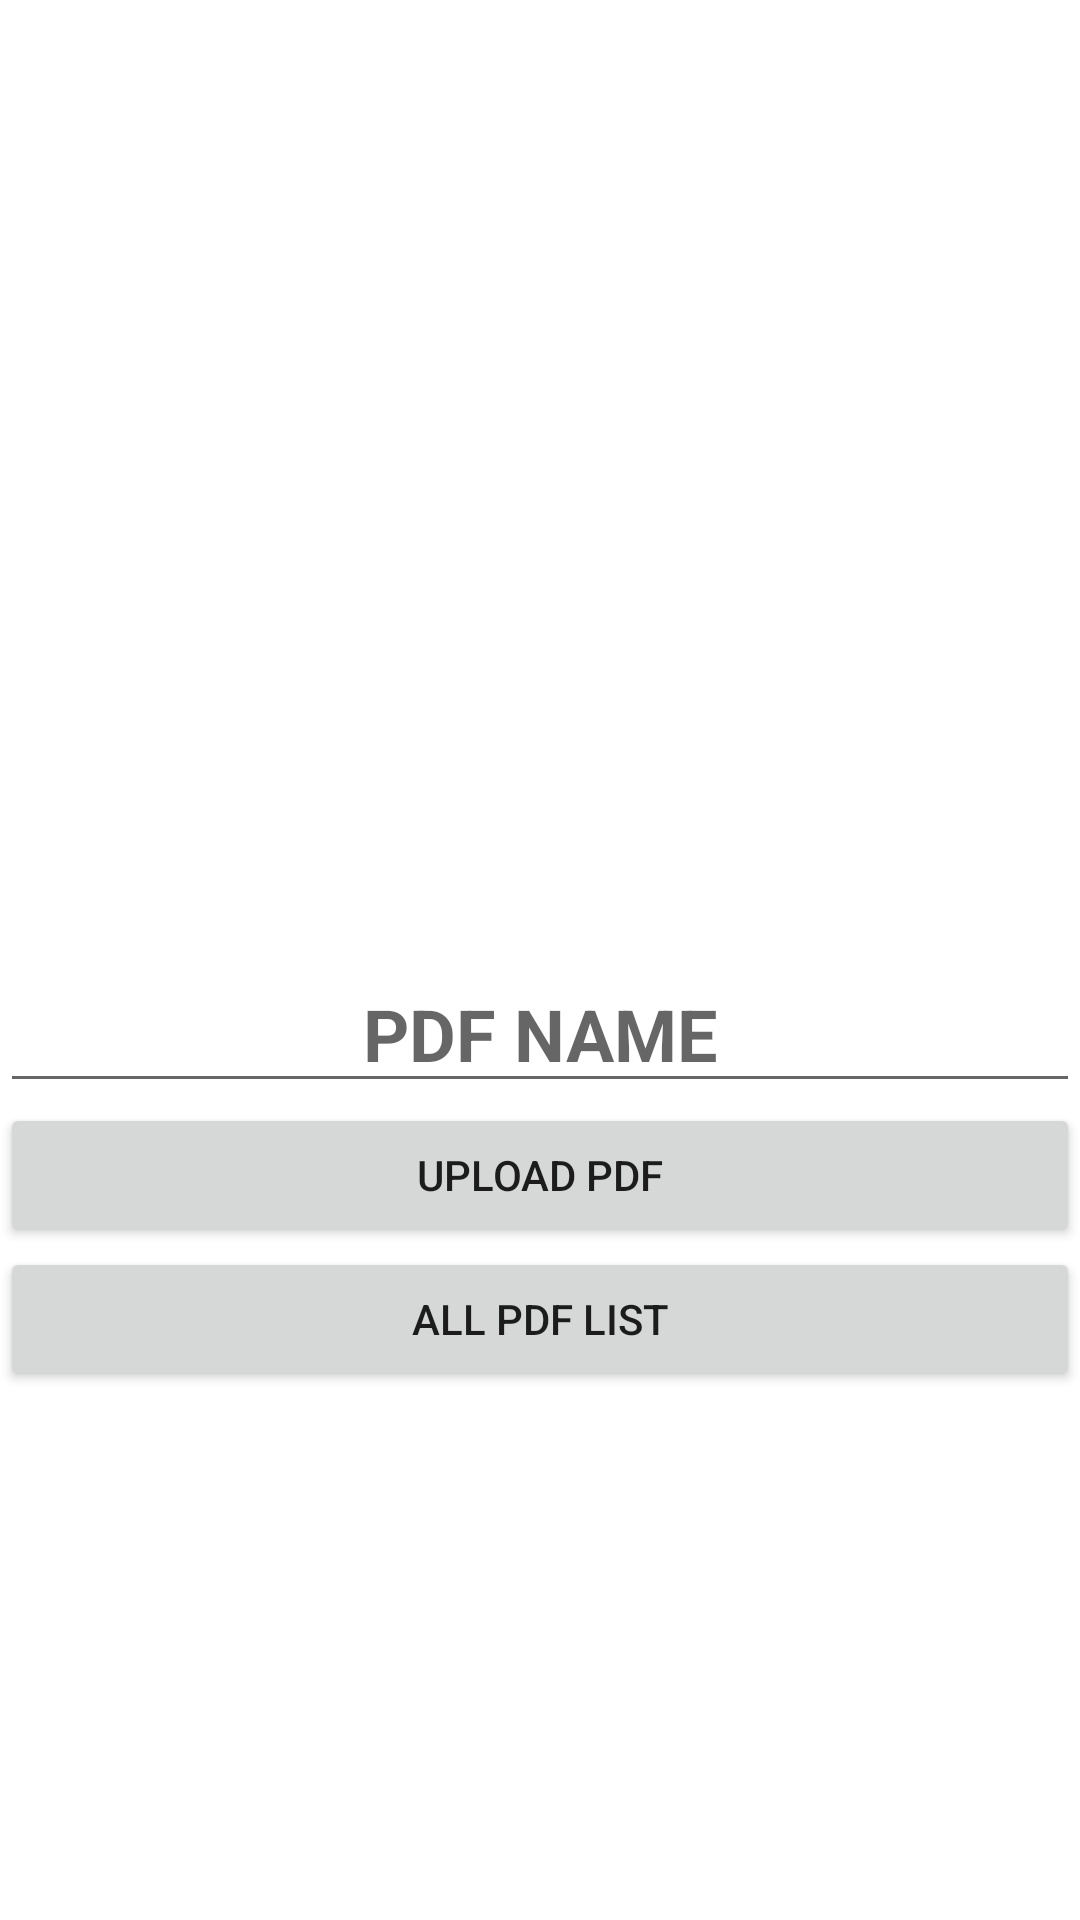

Write the Android layout XML for this screen, with the resource values it uses.
<!-- AndroidManifest.xml: application theme Theme.PdfUploadDemo -->
<!-- res/layout/activity_main.xml -->
<?xml version="1.0" encoding="utf-8"?>
<LinearLayout
    xmlns:android="http://schemas.android.com/apk/res/android"
    xmlns:app="http://schemas.android.com/apk/res-auto"
    xmlns:tools="http://schemas.android.com/tools"
    android:layout_width="match_parent"
    android:layout_height="match_parent"
    android:gravity="center"
    android:orientation="vertical"
    tools:context=".MainActivity">

    <ImageView
        android:id="@+id/uploadpdf"
        android:layout_width="match_parent"
        android:layout_height="100dp"
        android:layout_margin="21dp"
        android:src="@drawable/ic_baseline_picture_as_pdf_24" />

    <EditText
        android:id="@+id/editText"
        android:layout_width="match_parent"
        android:layout_height="wrap_content"
        android:ems="10"
        android:gravity="center"
        android:hint="PDF NAME"
        android:inputType="textPersonName"
        android:textSize="24sp"
        android:textStyle="bold" />

    <Button
        android:id="@+id/uploadBtn"
        android:layout_width="match_parent"
        android:layout_height="wrap_content"
        android:text="UPLOAD PDF" />

    <Button
        android:id="@+id/pdflist"
        android:layout_width="match_parent"
        android:layout_height="wrap_content"
        android:text="ALL PDF LIST" />

</LinearLayout>
<!-- resources referenced by this layout -->
<resources>
  <style name="Theme.PdfUploadDemo" parent="Theme.MaterialComponents.DayNight.DarkActionBar">
          
          <item name="colorPrimary">@color/purple_500</item>
          <item name="colorPrimaryVariant">@color/purple_700</item>
          <item name="colorOnPrimary">@color/white</item>
          
          <item name="colorSecondary">@color/teal_200</item>
          <item name="colorSecondaryVariant">@color/teal_700</item>
          <item name="colorOnSecondary">@color/black</item>
          
          <item name="android:statusBarColor" tools:targetApi="l">?attr/colorPrimaryVariant</item>
          
      </style>
  <!-- not gathered from this repository: default colours our renderer supplied (Android Studio template values) -->
  <color name="purple_500">#FF6200EE</color>
  <color name="purple_700">#FF3700B3</color>
  <color name="teal_200">#FF03DAC5</color>
  <color name="teal_700">#FF018786</color>
  <color name="black">#FF000000</color>
  <color name="white">#FFFFFFFF</color>
</resources>
